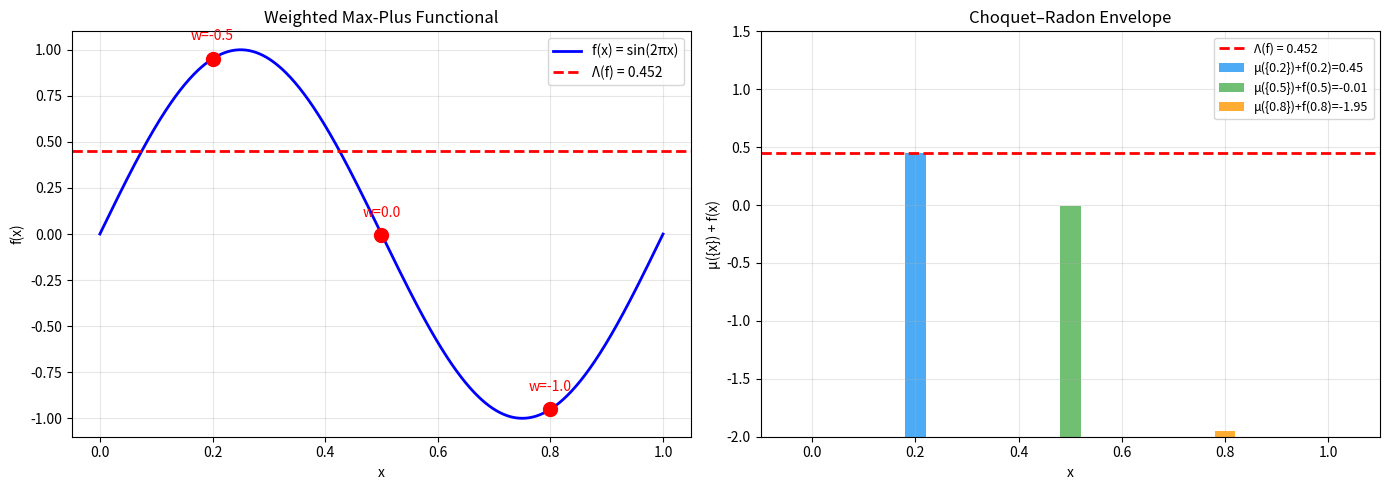

Reproduce this figure in Python. (Note: this script raises an exception after producing the figure.)
"""
Compact Tropical Choquet–Radon Representation: Computational Demos

Demonstrates the tropical Choquet–Radon representation theorem with
concrete numerical examples. Run with: python demos/tropical_choquet_demo.py

In max-plus algebra:
  - "addition" is max, "multiplication" is +
  - Λ(f ⊔ g) = max(Λ(f), Λ(g)) and Λ(f + c) = Λ(f) + c
  - Representation: Λ(f) = sup_K (μ(K) + inf_K f)
"""

import numpy as np

try:
    import matplotlib
    matplotlib.use('Agg')
    import matplotlib.pyplot as plt
    HAS_MATPLOTLIB = True
except ImportError:
    HAS_MATPLOTLIB = False
    print("matplotlib not found; skipping plots")

def make_functional(support_pts, weights):
    """Create a weighted max-plus functional Λ(f) = max_i(w_i + f(x_i))."""
    def Lambda(f_vals, x_grid):
        vals = []
        for p, w in zip(support_pts, weights):
            idx = np.argmin(np.abs(x_grid - p))
            vals.append(w + f_vals[idx])
        return max(vals)
    return Lambda

def demo_axiom_verification():
    """Verify all UCTropicalFunctional axioms numerically."""
    print("=" * 60)
    print("Demo: Axiom Verification for Weighted Max-Plus Functional")
    print("=" * 60)

    X = np.linspace(0, 1, 500)
    pts = [0.2, 0.5, 0.8]
    wts = [-0.5, 0.0, -1.0]
    L = make_functional(pts, wts)

    f = np.sin(2 * np.pi * X)
    g = X**2 - 0.5
    c = 0.37

    Lf, Lg = L(f, X), L(g, X)
    f_sup_g = np.maximum(f, g)
    L_sup = L(f_sup_g, X)

    print(f"\nPoints: {pts}, Weights: {wts}")
    print(f"\n1. Sup-preserving: Λ(f⊔g) = max(Λ(f),Λ(g))")
    print(f"   Λ(f⊔g) = {L_sup:.6f}, max(Λf,Λg) = {max(Lf,Lg):.6f}"
          f"  ✓ {np.isclose(L_sup, max(Lf, Lg))}")

    print(f"\n2. Shift equivariance: Λ(f+c) = Λ(f)+c  (c={c})")
    Lfc = L(f + c, X)
    print(f"   Λ(f+c) = {Lfc:.6f}, Λ(f)+c = {Lf+c:.6f}"
          f"  ✓ {np.isclose(Lfc, Lf + c)}")

    print(f"\n3. Monotonicity: f≤g ⟹ Λ(f)≤Λ(g)")
    h = f + 1  # h ≥ f everywhere
    print(f"   Λ(f) = {Lf:.6f}, Λ(f+1) = {L(h, X):.6f}"
          f"  ✓ {Lf <= L(h, X) + 1e-10}")

    print(f"\n4. Normalization: Λ(0) = 0")
    L0 = L(np.zeros_like(X), X)
    print(f"   Λ(0) = {L0:.6f}  ✓ {np.isclose(L0, 0)}")


def demo_choquet_representation():
    """Demonstrate the Choquet–Radon representation formula."""
    print("\n" + "=" * 60)
    print("Demo: Choquet–Radon Representation")
    print("=" * 60)

    X = np.linspace(0, 1, 500)
    pts = [0.2, 0.5, 0.8]
    wts = [-0.5, 0.0, -1.0]
    L = make_functional(pts, wts)

    f = np.sin(2 * np.pi * X)
    Lf = L(f, X)

    print(f"\nΛ(f) = max_i(w_i + f(x_i))")
    print(f"\nChoquet formula: Λ(f) = sup_K (μ(K) + inf_K f)")
    print(f"\nSingleton contributions μ({{x_i}}) + f(x_i):")
    for p, w in zip(pts, wts):
        idx = np.argmin(np.abs(X - p))
        print(f"  μ({{{p}}}) + f({p}) = {w:.2f} + {f[idx]:.4f} = {w + f[idx]:.4f}")

    print(f"\nΛ(f) = {Lf:.4f}")
    print(f"sup_{{x}} (μ({{x}}) + f(x)) = {Lf:.4f}  ✓")

    # Show that interval compact sets don't improve
    print(f"\nInterval compact sets [a,b] with multiple support points:")
    for a, b in [(0.1, 0.6), (0.4, 0.9), (0.1, 0.9)]:
        mask = (X >= a) & (X <= b)
        cap = max(w for p, w in zip(pts, wts) if a <= p <= b)
        inf_f = np.min(f[mask])
        val = cap + inf_f
        print(f"  [{a},{b}]: μ={cap:.1f}, inf f={inf_f:.4f}, sum={val:.4f}"
              f" {'≤' if val <= Lf + 1e-10 else '>'} Λ(f)")

    if HAS_MATPLOTLIB:
        fig, (ax1, ax2) = plt.subplots(1, 2, figsize=(14, 5))

        ax1.plot(X, f, 'b-', lw=2, label='f(x) = sin(2πx)')
        for p, w in zip(pts, wts):
            idx = np.argmin(np.abs(X - p))
            ax1.plot(p, f[idx], 'ro', ms=10, zorder=5)
            ax1.annotate(f'w={w}', (p, f[idx] + 0.1), ha='center',
                         fontsize=10, color='red')
        ax1.axhline(y=Lf, color='red', ls='--', lw=2,
                     label=f'Λ(f) = {Lf:.3f}')
        ax1.set_xlabel('x'); ax1.set_ylabel('f(x)')
        ax1.set_title('Weighted Max-Plus Functional')
        ax1.legend(); ax1.grid(True, alpha=0.3)

        # Envelope plot
        envelope = np.full_like(X, -np.inf)
        for p, w in zip(pts, wts):
            idx = np.argmin(np.abs(X - p))
            envelope[idx] = w + f[idx]
        colors = ['#2196F3', '#4CAF50', '#FF9800']
        for i, (p, w) in enumerate(zip(pts, wts)):
            idx = np.argmin(np.abs(X - p))
            ax2.bar(p, w + f[idx] - (-2), bottom=-2, width=0.04,
                    color=colors[i], alpha=0.8,
                    label=f'μ({{{p}}})+f({p})={w+f[idx]:.2f}')
        ax2.axhline(y=Lf, color='red', ls='--', lw=2,
                     label=f'Λ(f) = {Lf:.3f}')
        ax2.set_xlabel('x'); ax2.set_ylabel('μ({x}) + f(x)')
        ax2.set_title('Choquet–Radon Envelope')
        ax2.set_xlim(-0.1, 1.1); ax2.set_ylim(-2, 1.5)
        ax2.legend(fontsize=9); ax2.grid(True, alpha=0.3)

        plt.tight_layout()
        plt.savefig('demos/choquet_representation.png', dpi=150,
                    bbox_inches='tight')
        plt.close()
        print("\nPlot saved to demos/choquet_representation.png")


def demo_support_and_capacity():
    """Demonstrate support theory and maxitive capacity."""
    print("\n" + "=" * 60)
    print("Demo: Support Theory and Maxitive Capacity")
    print("=" * 60)

    pts = [0.3, 0.7]
    wts = [0.0, -0.5]

    print(f"\nFunctional: Λ(f) = max(f(0.3), -0.5 + f(0.7))")
    print(f"\nCapacity μ(K) = max(w_i : x_i ∈ K) or -∞:")
    test_sets = [
        ("∅", [], -np.inf),
        ("{0.3}", [0.3], 0.0),
        ("{0.7}", [0.7], -0.5),
        ("{0.3, 0.7}", [0.3, 0.7], 0.0),
        ("{0.5}", [0.5], -np.inf),
    ]
    for name, members, expected in test_sets:
        cap = -np.inf
        for p, w in zip(pts, wts):
            if p in members:
                cap = max(cap, w)
        symbol = "✓" if (cap == expected or
                         (np.isinf(cap) and np.isinf(expected))) else "✗"
        print(f"  μ({name}) = {cap}  {symbol}")

    print(f"\nMaxitivity check: μ(K∪L) = max(μ(K), μ(L))")
    K, L = [0.3], [0.7]
    capK = max((w for p, w in zip(pts, wts) if p in K), default=-np.inf)
    capL = max((w for p, w in zip(pts, wts) if p in L), default=-np.inf)
    capKL = max((w for p, w in zip(pts, wts) if p in K + L), default=-np.inf)
    print(f"  μ(K) = {capK}, μ(L) = {capL}")
    print(f"  μ(K∪L) = {capKL} = max({capK}, {capL}) ✓")

    print(f"\nTropical support = {{x : μ({{x}}) ≠ -∞}} = {pts}")
    print(f"  This is the smallest closed carrier (minimality theorem).")

    # supportedOn check
    print(f"\nsupportedOn Λ S check:")
    print(f"  S = {pts}: any K disjoint from S has μ(K) = -∞ ✓")
    print(f"  S = {{0.3}}: K={{0.7}} disjoint from S, μ({{0.7}})=-0.5 ≠ -∞ ✗")


def demo_pushforward():
    """Demonstrate pushforward functoriality."""
    print("\n" + "=" * 60)
    print("Demo: Pushforward Functoriality")
    print("=" * 60)

    X = np.linspace(0, 1, 500)

    # φ(x) = x², Λ = eval at x₀=0.7
    x0 = 0.7
    y0 = x0**2  # = 0.49

    g = np.cos(2 * np.pi * X)
    g_at_y0 = np.cos(2 * np.pi * y0)
    g_phi_at_x0 = np.cos(2 * np.pi * x0**2)

    print(f"φ(x) = x², x₀ = {x0}, φ(x₀) = {y0:.4f}")
    print(f"g(y) = cos(2πy)")
    print(f"\n(φ_*Λ)(g) = Λ(g∘φ) = (g∘φ)(x₀) = g(x₀²)")
    print(f"  = cos(2π·{x0}²) = cos(2π·{x0**2:.4f}) = {g_phi_at_x0:.6f}")
    print(f"  = g({y0:.4f}) = {g_at_y0:.6f}")
    print(f"  Match ✓: {np.isclose(g_phi_at_x0, g_at_y0)}")

    print(f"\nSupport pushforward:")
    print(f"  tropSupport(Λ) = {{{x0}}}")
    print(f"  φ(tropSupport(Λ)) = {{φ({x0})}} = {{{y0:.4f}}}")
    print(f"  tropSupport(φ_*Λ) = {{{y0:.4f}}} ⊆ φ(tropSupport(Λ)) ✓")

    print(f"\nCapacity pushforward:")
    print(f"  cap_Λ({{{x0}}}) = 0 ≤ cap_{{φ_*Λ}}(φ({{{x0}}})) = 0 ✓")


if __name__ == '__main__':
    print("Compact Tropical Choquet–Radon Representation: Demos\n")
    demo_axiom_verification()
    demo_choquet_representation()
    demo_support_and_capacity()
    demo_pushforward()
    print("\n" + "=" * 60)
    print("All demos completed!")
